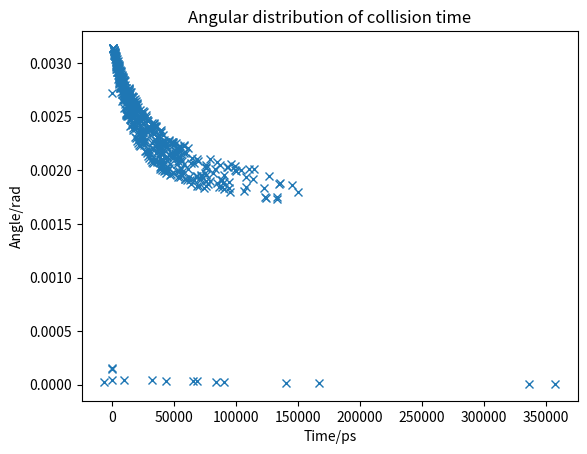

Generate this figure with matplotlib:
"""
Another attempted simulation, this time using gaussian temporal profile
which does not expand in time

[redacted]
16/7/25
"""

import numpy as np
import matplotlib.pyplot as plt
from matplotlib.widgets import Slider
from matplotlib.patches import Rectangle


def gen_Xray_seed(mean, n_angular_samples = 400, n_samples = 10):
    """Generates distribution of X ray pulse in 2D

    Args:
        mean (float): mean of distribution, radial position
        n_angular_samples (int, optional): Number of angles to sample. Defaults to 400
        n_samples (int, optional): Number of samples per angle. Defaults to 10.

    Returns:
        list: list of coordinates for distribtution points
    """
    #variance of distribution is related to FWHM of 40ps, convertion to variance is here: https://mathworld.wolfram.com/GaussianFunction.html
    FWHM = 40e-12 * 3e8 # multiply by c to get spacial width
    std_dev = ( FWHM / 2.3548 * 1e3 ) # value is in mm
    variance = std_dev ** 2

    coords = []

    #rotate distribution 180 degrees
    angles = np.linspace(0,np.pi, n_angular_samples)
    for theta in angles:
        ndist = np.random.normal(mean,variance,n_samples)

        #rotation matrix
        rot_matrix = np.array(
            [ [np.cos(theta), -np.sin(theta)], 
            [np.sin(theta), np.cos(theta)] ])

        #append coords
        for k in ndist:
            rotated_coords = np.matmul(rot_matrix, [k, 0])
            coords.append([rotated_coords[0], rotated_coords[1], theta])
    
    return np.array(coords)

def move_Xrays(coords, t):
    #iterate through Xray coordinates
    t *= 1e-9 #mm and picosecond, unit conversion
    moved_coords = []
    for r in coords:
        #calculate distance to move
        dx = 3e8 * t * np.cos(r[2])
        dy = 3e8 * t * np.sin(r[2])

        moved_coords.append([r[0] + dx, r[1] + dy, r[2]])
    
    return np.array(moved_coords)

def create_gamma_beam(x, dimensions, d):
    """Creates gamma beam axes object and returns bounds of rectangular beam in 2D

    Args:
        x (float): beam coordinate (bottom-left corner)
        dimensions (list): [width, height] dimensions of beam
        d (float): off axis distance

    Returns:
        matplotlib patches object: Rectangular shape of beam
        list: Boundaries of beam [xmin, xmax, ymin, ymax]
    """
    #gamma beam
    gamma = Rectangle([x, d], width=dimensions[0], height=dimensions[1], facecolor=(0, 0, 1, 0.5), edgecolor=(1, 0, 0), linewidth = 2, label='gamma beam')

    beam_bounds = [
        gamma.get_x(), gamma.get_x() + gamma.get_width(),
        gamma.get_y(), gamma.get_y() + gamma.get_height()
        ]

    return gamma, beam_bounds

def get_overlap(coords, beam_bounds):
    """Count number of points of x-ray pulse overlap with gamma pulse

    Args:
        coords (list): list of coords for x-ray distribution
        beam_bounds (list): gamma beam boundary

    Returns:
        integer: number of overlapping points
    """
    n = 0 #points in beam counter

    #nested iterations
    for r in coords:
        if beam_bounds[0] <= r[0] <= beam_bounds[1]:
            if beam_bounds[2] <= r[1] <= beam_bounds[3]:
                n += 1
    
    return n

def get_overlap_coords(coords, beam_bounds):
    """Get coordinates of overlapping points of x-ray and gamma pulses

    Args:
        coords (list): Coordinates of x-ray pulse points
        beam_bounds (list): Boundaries of gamma pulse [xmin, xmax, ymin, ymax]

    Returns:
        numpy.ndarray: Array of overlapping coordinates
    """
    overlap_coords = []
    for r in coords:
        if beam_bounds[0] <= r[0] <= beam_bounds[1]:
            if beam_bounds[2] <= r[1] <= beam_bounds[3]:
                overlap_coords.append([r[0], r[1]])
    
    return np.array(overlap_coords)

def find_hits(seed_coords, bounds):
    """Calculate hits using X-ray seed coordinates
    Check future position and see if registers a hit

    Args:
        seed_coords (numpy.ndarray): Initial coordinates of X-ray pulse
        bounds (list): bounds of gamma beam [xmin, xmax, ymin, ymax]
    """
    #unit conversion
    beam_bounds = np.array(bounds) * 1e-3 #back to mm
    coords = seed_coords * 1e-3


    n = 0 #hit counter
    overlap_coords = [] #coordinates of hits [time, x, y, theta]


    for r in coords:
        if r[1] > beam_bounds[3]: #check if already above beam
            pass #skip calculations

        elif r[2] == 0: #check if on axis
            pass

        #check if already in beam
        elif beam_bounds[0] <= r[0] <= beam_bounds[1]:
            if beam_bounds[2] <= r[1] <= beam_bounds[3]:
                n += 1 
                overlap_coords.append([0, r[0], r[1], r[2]])
        
        else:
            #calculate time to hit max and min boundaries
            t_ymin = ( beam_bounds[2] - r[1]) / ( 3e8 * np.sin( r[2] ) )
            t_ymax = ( beam_bounds[3] - r[1]) / ( 3e8 * np.sin( r[2] ) )

            #calculate x-positions of beam and point r
            r_f_min, gxmin_f_min, gxmax_f_min = t_ymin * 3e8 * np.cos( r[2] ) + (r[0] , beam_bounds[0], beam_bounds[1])
            r_f_max, gxmin_f_max, gxmax_f_max = t_ymax * 3e8 * np.cos( r[2] ) + (r[0] , beam_bounds[0], beam_bounds[1])

            if gxmin_f_min <= r_f_min <= gxmax_f_max: #check in gamma
                n += 1
                overlap_coords.append([t_ymin, r_f_min, beam_bounds[3], r[2]])

            #check if past beam, it enters beam
            elif r_f_min > gxmax_f_max and r[2]:
                if r_f_max < gxmin_f_max:
                    n += 1
                    x = r_f_max - (gxmax_f_max - r_f_max)
                    t = t_ymax - (gxmax_f_max - r_f_max) / 3e8
                    y = r_f_max + 3e8 * np.sin(r[2])
                    overlap_coords.append([t, x, y, r[2]])

    #unit conversion
    overlap_coords = np.array(overlap_coords)
    overlap_coords *= np.array([1e12, 1e3, 1e3, 1])

    return n, overlap_coords
            
            

def plotter(xray_coords, gamma, x0, beam_bounds, bath_vis = False):
    """Plots simulation

    Args:
        xray_coords (numpy.ndarray): coordinates of xray distribution points
        gamma (matplotlib.patches object): patch object for gamma beam
        x0 (float): initial x-coordinate
    """
    fig, ax = plt.subplots()
    fig.subplots_adjust(bottom=0.25) #making space for sliders
    ax.set_title('Gamma and X-ray simulation')
    ax.set_xlabel('x/mm')
    ax.set_ylabel('y/mm')

    xray_bath, = ax.plot(xray_coords[:, 0], xray_coords[:, 1], 'o', label = 'X-ray bath')
    
    overlap_coords = get_overlap_coords(xray_coords, beam_bounds)
    if len(overlap_coords) != 0:
        overlap, = ax.plot(overlap_coords[:, 0], overlap_coords[:, 1], 'o', label="overlap")
    else:
        overlap, = ax.plot(0,-10,'o', label='overlap')

    ax.add_patch(gamma)

    if bath_vis:
        ax.set_xlim(-500, 500)
        ax.set_ylim(0,500)  
        ax.set_aspect('equal')
        ax.legend(loc = 'upper right')
    else:
        ax.set_xlim(-4, 4)
        ax.set_ylim(0,2)  
        ax.set_aspect('equal')
        ax.legend(loc = 'upper right')


    #time step slider
    time_slider = Slider(
        ax = fig.add_axes([0.25, 0.1, 0.65, 0.03]),
        label = 'time(ps)',
        valmin = 0,
        valmax = 1000,
        valinit = 0
    )

    def update(val):
        #note: time is in pico seconds and distance in mm
        x = time_slider.val * 1e-12 * 3e8 * 1e3 + x0 #x_coordinate of gamma beam

        coords = move_Xrays(xray_coords, time_slider.val)
        
        xray_bath.set_xdata(coords[:, 0])
        xray_bath.set_ydata(coords[:, 1])

        gamma.set_x(x)
        
        bounds = [
            gamma.get_x(), gamma.get_x() + gamma.get_width(),
            gamma.get_y(), gamma.get_y() + gamma.get_height()
            ]
        overlap_coords = get_overlap_coords(coords, bounds)
        if len(overlap_coords) != 0:
            overlap.set_xdata(overlap_coords[:, 0])
            overlap.set_ydata(overlap_coords[:, 1])
            print('overlap')
        else:
            overlap.set_xdata([0])
            overlap.set_ydata([-10])

        fig.canvas.draw_idle()

    time_slider.on_changed(update)


    plt.show()

if __name__ == '__main__':
    FWHM = 40e-12 * 3e8 * 1e3 #FWHM of X-ray bath in mm

    xray_coords = gen_Xray_seed(-FWHM) #start on small edge of distribution
    beam_length = 45e-15 * 3e8 * 1e3 * 1e3
    beam_height = 44e-6 * 1e3 #44 micrometres FWHM of drive laser, should use 0.6mrad instead
    d = 1
    x0 = -10e-12 * 3e8 * 1e3 
    gamma, bounds = create_gamma_beam(x0, [beam_length,beam_height], 1)
    
    hit_count, hit_coords = find_hits(xray_coords, bounds)

    plt.title('Angular distribution of collision time')
    plt.xlabel('Time/ps')
    plt.ylabel('Angle/rad')
    plt.plot(hit_coords[:, 0], hit_coords[:, 3], 'x')
    plt.show()
    #plotter(xray_coords, gamma, x0, bounds, bath_vis=False)